Labelled photos from "processed", an image-classification folder in trongvu2003/Pneumonia_Detection. The possible labels are: normal, pneumonia.

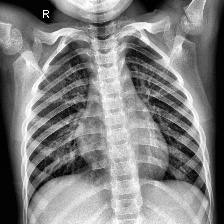
Label: normal

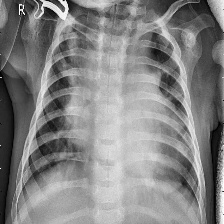
Label: pneumonia

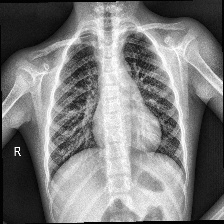
Label: normal

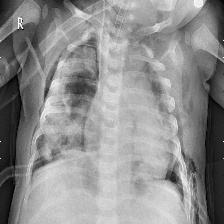
Label: pneumonia

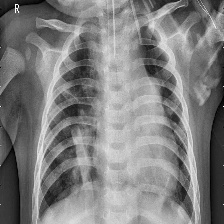
Label: pneumonia

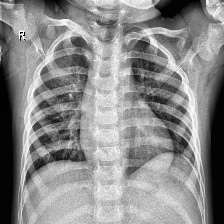
Label: normal
